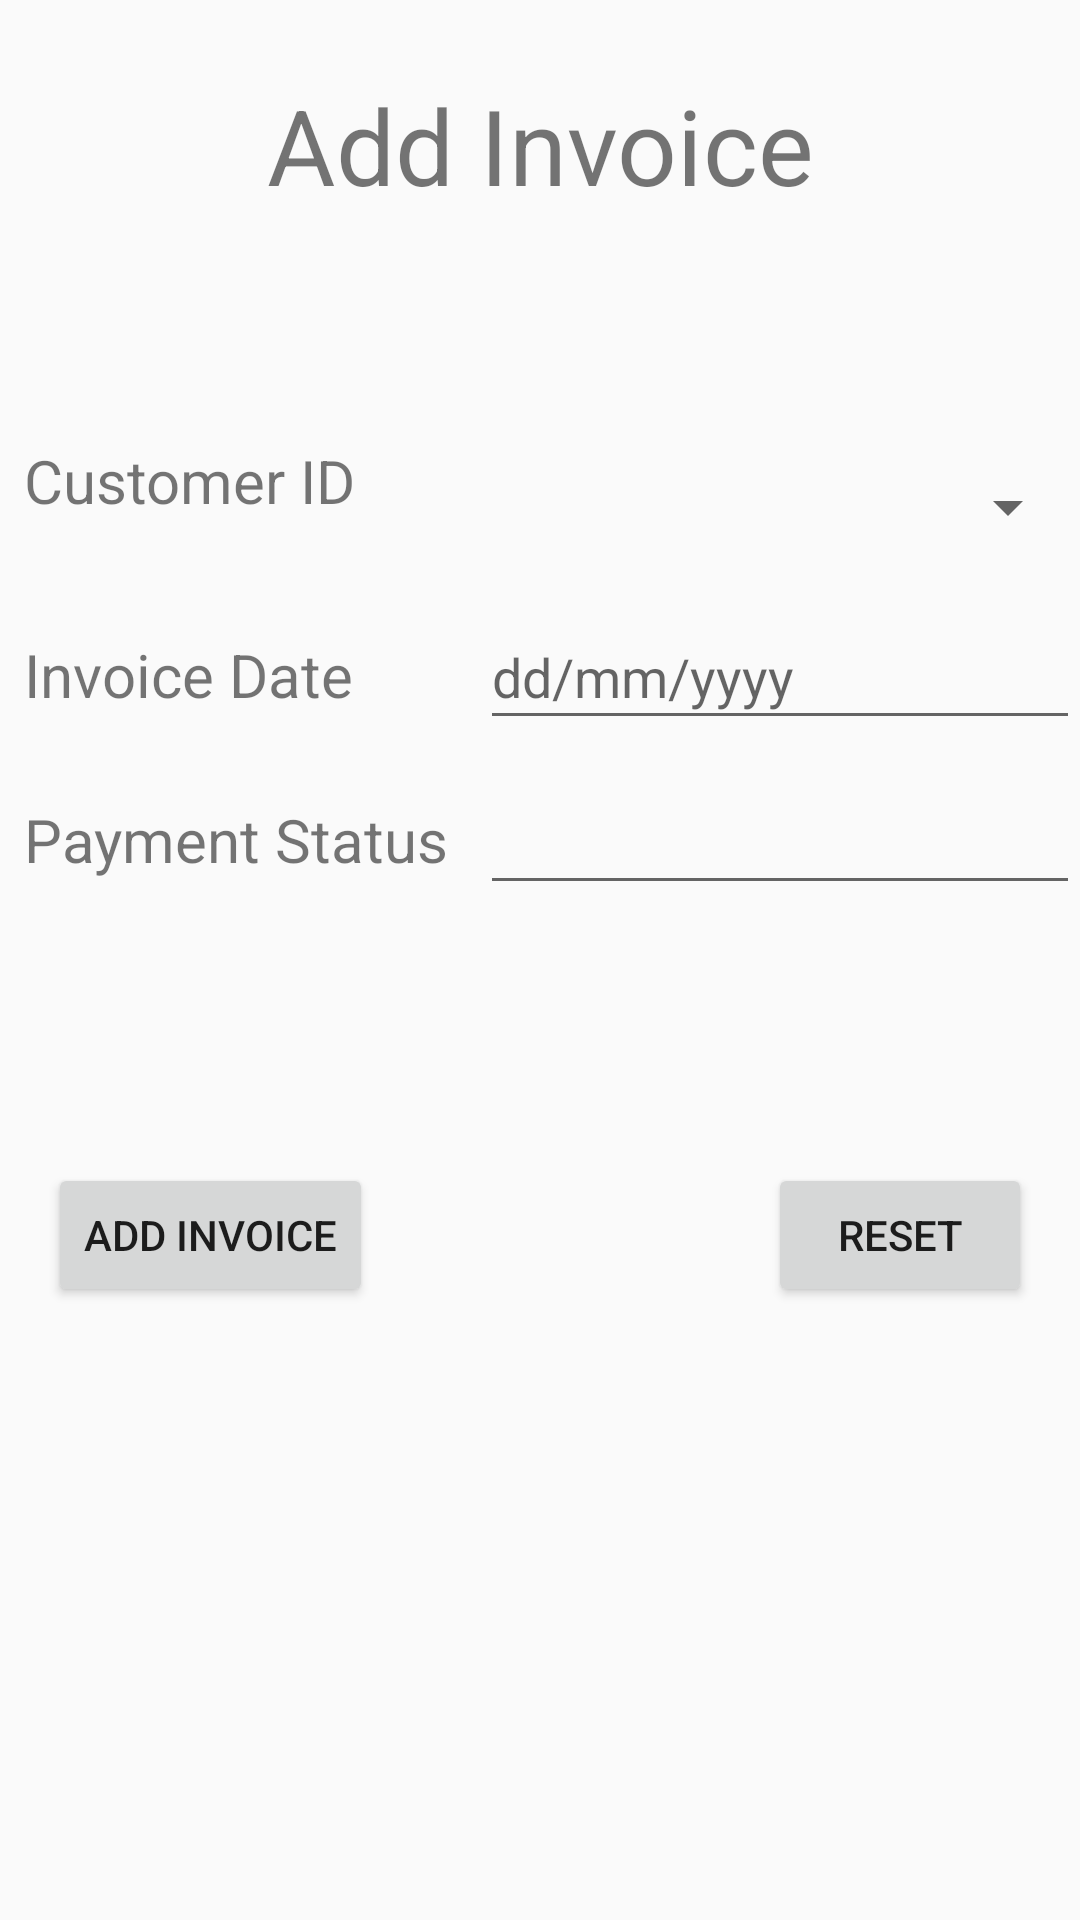

Android layout source for this screen:
<!-- AndroidManifest.xml: application theme Theme.SemesterProject -->
<!-- res/layout/fragment_addinvoice.xml -->
<?xml version="1.0" encoding="utf-8"?>
<FrameLayout xmlns:android="http://schemas.android.com/apk/res/android"
    xmlns:tools="http://schemas.android.com/tools"
    android:layout_width="match_parent"
    android:layout_height="match_parent"
    tools:context=".addinvoiceFragment">
    <LinearLayout
        android:layout_width="match_parent"
        android:layout_height="match_parent"
        android:orientation="vertical"
        >
        <LinearLayout
            android:layout_width="match_parent"
            android:layout_height="wrap_content"
            android:orientation="vertical"
            android:paddingTop="25dp"
            android:paddingBottom="65dp"
            >
            <TextView android:text = "Add Invoice"
                android:layout_width="match_parent"
                android:layout_height = "wrap_content"
                android:id = "@+id/cust_heading"
                android:textSize = "35dp"
                android:layout_alignParentTop = "true"
                android:textAlignment="center"
                android:layout_centerHorizontal = "true" />

        </LinearLayout>
        <LinearLayout
            android:layout_width="match_parent"
            android:layout_height="wrap_content"
            android:orientation="horizontal"
            android:paddingTop="10dp"
            >
            <TextView
                android:text = "Customer ID"
                android:layout_width="wrap_content"
                android:layout_height = "30dp"
                android:id = "@+id/cust_name_label"
                android:textSize = "20dp"
                android:layout_alignParentTop = "true"
                android:paddingLeft="8dp"
                android:layout_centerHorizontal = "true" />

            <Spinner
                android:layout_width="match_parent"
                android:layout_height="45dp"
                android:id="@+id/cust_id_in_invoice"
                android:layout_marginLeft="10dp"

                android:inputType="text"
                >

            </Spinner>
        </LinearLayout>
        <LinearLayout
            android:layout_width="match_parent"
            android:layout_height="wrap_content"
            android:orientation="horizontal"
            android:paddingTop="10dp"

            >
            <TextView
                android:text = "Invoice Date"
                android:layout_width="150dp"
                android:layout_height = "30dp"
                android:id = "@+id/cust_phone_label"
                android:textSize = "20dp"
                android:layout_alignParentTop = "true"
                android:paddingLeft="8dp"
                android:layout_centerHorizontal = "true" />

            <EditText
                android:layout_width="match_parent"
                android:layout_height="45dp"
                android:id="@+id/invoice_date"
                android:layout_marginLeft="10dp"
                android:hint="dd/mm/yyyy"
                android:inputType="date"

                >

            </EditText>
        </LinearLayout>
        <LinearLayout
            android:layout_width="match_parent"
            android:layout_height="wrap_content"
            android:orientation="horizontal"
            android:paddingTop="10dp"

            >
            <TextView
                android:text = "Payment Status"
                android:layout_width="150dp"
                android:layout_height = "30dp"
                android:textSize = "20dp"
                android:layout_alignParentTop = "true"
                android:paddingLeft="8dp"
                android:layout_centerHorizontal = "true" />

            <EditText
                android:layout_width="match_parent"
                android:layout_height="45dp"
                android:id="@+id/payment_status"
                android:layout_marginLeft="10dp"
                android:hint=""
                android:inputType="text"
                >

            </EditText>
        </LinearLayout>
        <RelativeLayout
            android:layout_marginTop="70dp"
            android:layout_width="match_parent"
            android:layout_height="wrap_content">

            <Button
                android:id="@+id/ADDINVOICE"
                android:layout_width="wrap_content"
                android:layout_height="wrap_content"
                android:layout_alignParentLeft="true"
                android:layout_marginStart="16dp"
                android:layout_marginTop="16dp"
                android:layout_marginEnd="16dp"
                android:layout_marginBottom="16dp"
                android:text="Add Invoice" />


            <Button
                android:id="@+id/SignupButton"
                android:layout_width="wrap_content"
                android:layout_height="wrap_content"
                android:layout_alignParentRight="true"
                android:layout_marginStart="16dp"
                android:layout_marginTop="16dp"
                android:layout_marginEnd="16dp"
                android:layout_marginBottom="16dp"
                android:text="Reset" />
        </RelativeLayout>

    </LinearLayout>

</FrameLayout>
<!-- resources referenced by this layout -->
<resources>
  <style name="Theme.SemesterProject" parent="Theme.AppCompat.Light">
          
  
          &gt;
          
          <item name="colorPrimary">@color/purple_500</item>
          <item name="colorPrimaryVariant">@color/purple_700</item>
          <item name="colorOnPrimary">@color/white</item>
          
          <item name="colorSecondary">@color/teal_200</item>
          <item name="colorSecondaryVariant">@color/teal_700</item>
          <item name="colorOnSecondary">@color/black</item>
          
          <item name="android:statusBarColor">?attr/colorPrimaryVariant</item>
          
      </style>
  <!-- not gathered from this repository: default colours our renderer supplied (Android Studio template values) -->
  <color name="purple_500">#FF6200EE</color>
  <color name="purple_700">#FF3700B3</color>
  <color name="teal_200">#FF03DAC5</color>
  <color name="teal_700">#FF018786</color>
  <color name="black">#FF000000</color>
  <color name="white">#FFFFFFFF</color>
</resources>
